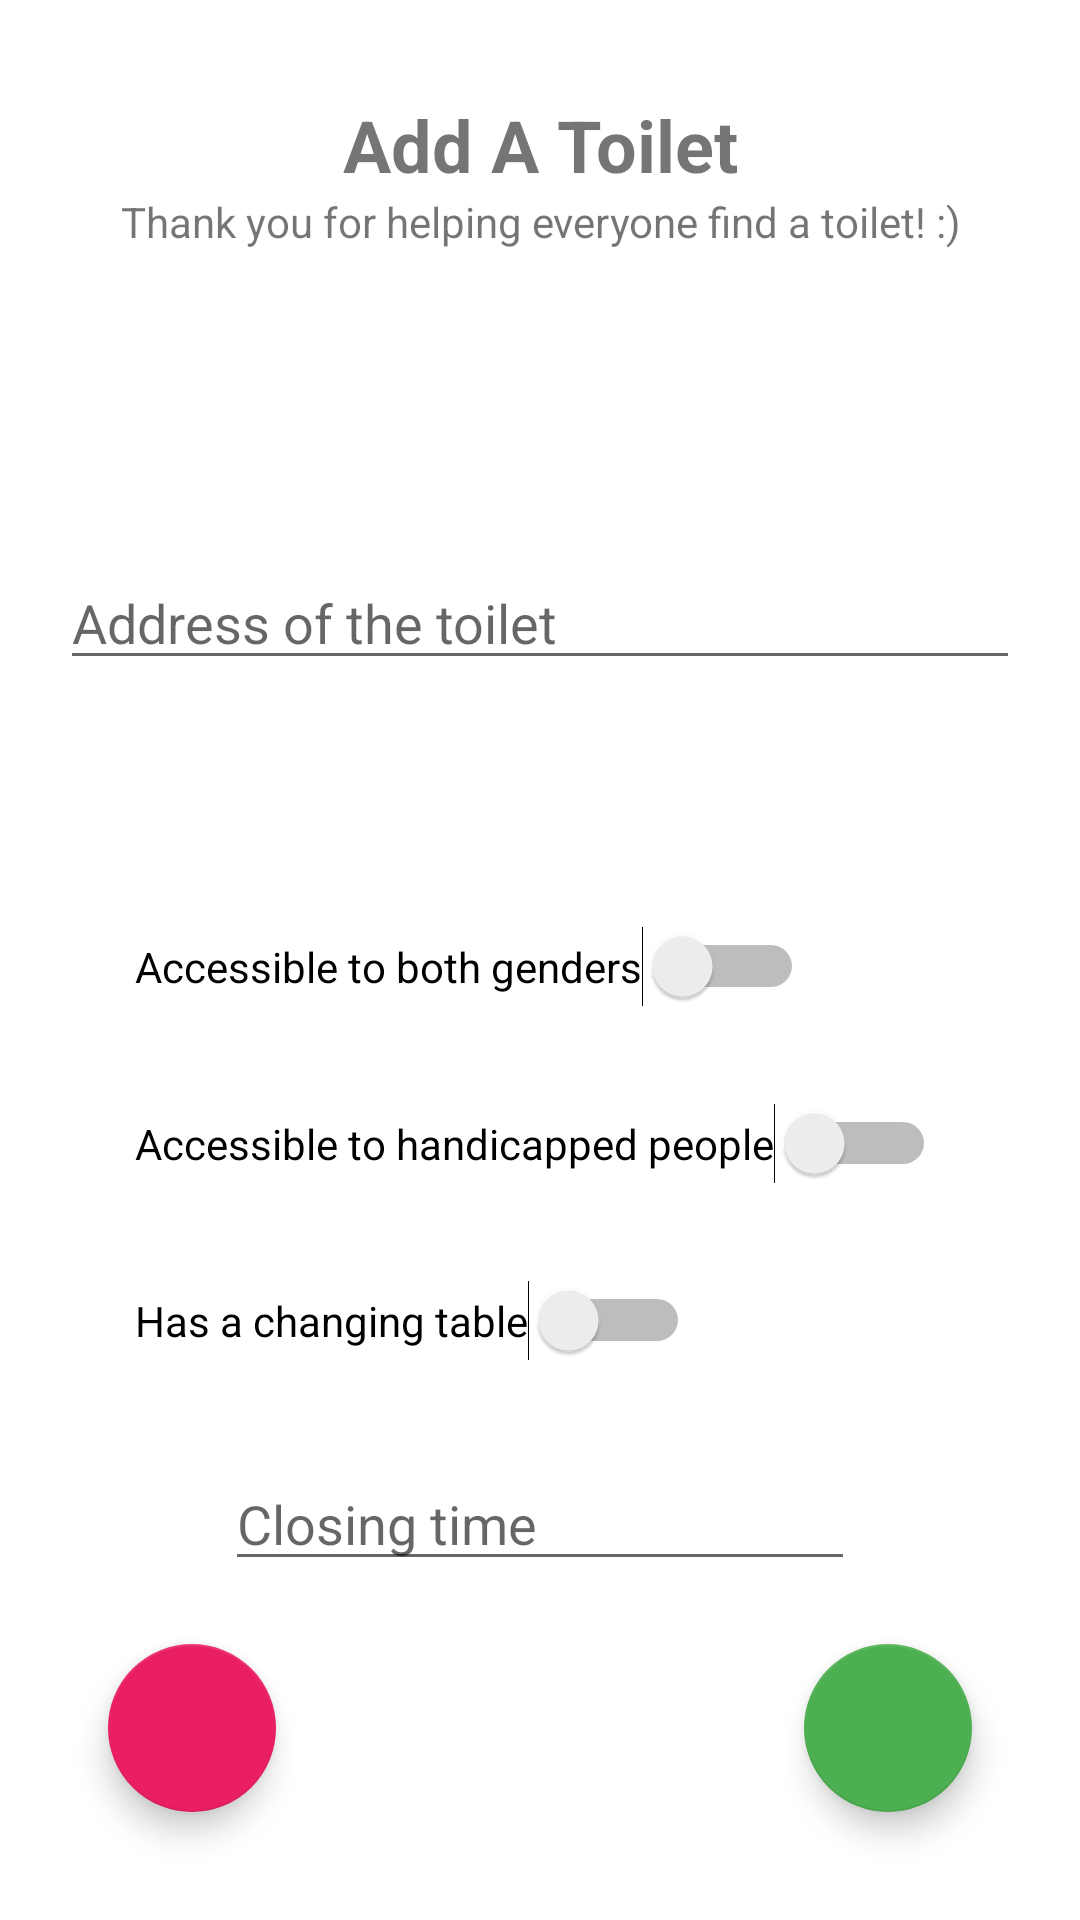

The Android layout XML behind this screen, and the referenced resources:
<!-- AndroidManifest.xml: application theme AppTheme -->
<!-- res/layout/activity_add_toilet.xml -->
<?xml version="1.0" encoding="utf-8"?>
<androidx.constraintlayout.widget.ConstraintLayout xmlns:android="http://schemas.android.com/apk/res/android"
    xmlns:app="http://schemas.android.com/apk/res-auto"
    xmlns:tools="http://schemas.android.com/tools"
    android:layout_width="match_parent"
    android:layout_height="match_parent"
    android:theme="@style/MyMaterialTheme"
    tools:context=".AddToilet">

    <TextView
        android:id="@+id/tv_addToilet"
        android:layout_width="wrap_content"
        android:layout_height="wrap_content"
        android:layout_marginTop="32dp"
        android:text="Add A Toilet"
        android:textAlignment="center"
        android:textSize="24sp"
        android:textStyle="bold"
        app:layout_constraintEnd_toEndOf="parent"
        app:layout_constraintStart_toStartOf="parent"
        app:layout_constraintTop_toTopOf="parent" />

    <TextView
        android:id="@+id/textView2"
        android:layout_width="wrap_content"
        android:layout_height="wrap_content"
        android:text="Thank you for helping everyone find a toilet! :)"
        android:textAlignment="center"
        app:layout_constraintEnd_toEndOf="parent"
        app:layout_constraintStart_toStartOf="parent"
        app:layout_constraintTop_toBottomOf="@+id/tv_addToilet" />

    <com.google.android.material.floatingactionbutton.FloatingActionButton
        android:id="@+id/fabAdd"
        android:layout_width="wrap_content"
        android:layout_height="wrap_content"
        android:layout_marginEnd="36dp"
        android:layout_marginBottom="36dp"
        android:clickable="true"
        app:backgroundTint="#4CAF50"
        app:layout_constraintBottom_toBottomOf="parent"
        app:layout_constraintEnd_toEndOf="parent"
        app:srcCompat="@drawable/ic_baseline_add_24_white" />

    <com.google.android.material.floatingactionbutton.FloatingActionButton
        android:id="@+id/fabCancelAdd"
        android:layout_width="wrap_content"
        android:layout_height="wrap_content"
        android:layout_marginStart="36dp"
        android:layout_marginBottom="36dp"
        android:clickable="true"
        app:backgroundTint="#E91E63"
        app:layout_constraintBottom_toBottomOf="parent"
        app:layout_constraintStart_toStartOf="parent"
        app:srcCompat="@drawable/ic_baseline_arrow_back_24" />

    <EditText
        android:id="@+id/toiletAddress"
        android:layout_width="320dp"
        android:layout_height="wrap_content"
        android:layout_marginTop="102dp"
        android:ems="10"
        android:hint="Address of the toilet"
        android:inputType="textPostalAddress"
        app:layout_constraintEnd_toEndOf="parent"
        app:layout_constraintStart_toStartOf="parent"
        app:layout_constraintTop_toBottomOf="@+id/textView2" />

    <Switch
        android:id="@+id/swGender"
        android:layout_width="wrap_content"
        android:layout_height="wrap_content"
        android:layout_marginStart="45dp"
        android:layout_marginTop="82dp"
        android:text="Accessible to both genders"
        app:layout_constraintStart_toStartOf="parent"
        app:layout_constraintTop_toBottomOf="@+id/toiletAddress" />

    <Switch
        android:id="@+id/swHandicap"
        android:layout_width="wrap_content"
        android:layout_height="wrap_content"
        android:layout_marginStart="45dp"
        android:layout_marginTop="32dp"
        android:text="Accessible to handicapped people"
        app:layout_constraintStart_toStartOf="parent"
        app:layout_constraintTop_toBottomOf="@+id/swGender" />

    <Switch
        android:id="@+id/swChangingTable"
        android:layout_width="wrap_content"
        android:layout_height="wrap_content"
        android:layout_marginStart="45dp"
        android:layout_marginTop="32dp"
        android:text="Has a changing table"
        app:layout_constraintStart_toStartOf="parent"
        app:layout_constraintTop_toBottomOf="@+id/swHandicap" />

    <EditText
        android:id="@+id/ettClosingTime"
        android:layout_width="wrap_content"
        android:layout_height="wrap_content"
        android:layout_marginTop="32dp"
        android:ems="10"
        android:hint="Closing time"
        android:inputType="time"
        app:layout_constraintEnd_toEndOf="parent"
        app:layout_constraintStart_toStartOf="parent"
        app:layout_constraintTop_toBottomOf="@+id/swChangingTable" />

</androidx.constraintlayout.widget.ConstraintLayout>
<!-- resources referenced by this layout -->
<resources>
  <style name="MyMaterialTheme" parent="Theme.MaterialComponents.Light.NoActionBar">
          
          <item name="colorPrimary">@color/colorPrimary</item>
          <item name="colorPrimaryDark">@color/colorPrimaryDark</item>
          <item name="colorAccent">@color/colorAccent</item>
          <item name="textAppearanceButton">@style/AppTextAppearance.Button</item>
      </style>
  <style name="AppTheme" parent="android:Theme.Holo.Light.DarkActionBar">
          
      </style>
  <color name="colorPrimary">#03A9F4</color>
  <color name="colorPrimaryDark">#3F51B5</color>
  <color name="colorAccent">#FFC107</color>
  <style name="AppTextAppearance.Button" parent="TextAppearance.MaterialComponents.Button">
          <item name="android:textAllCaps">true</item>
      </style>
</resources>
